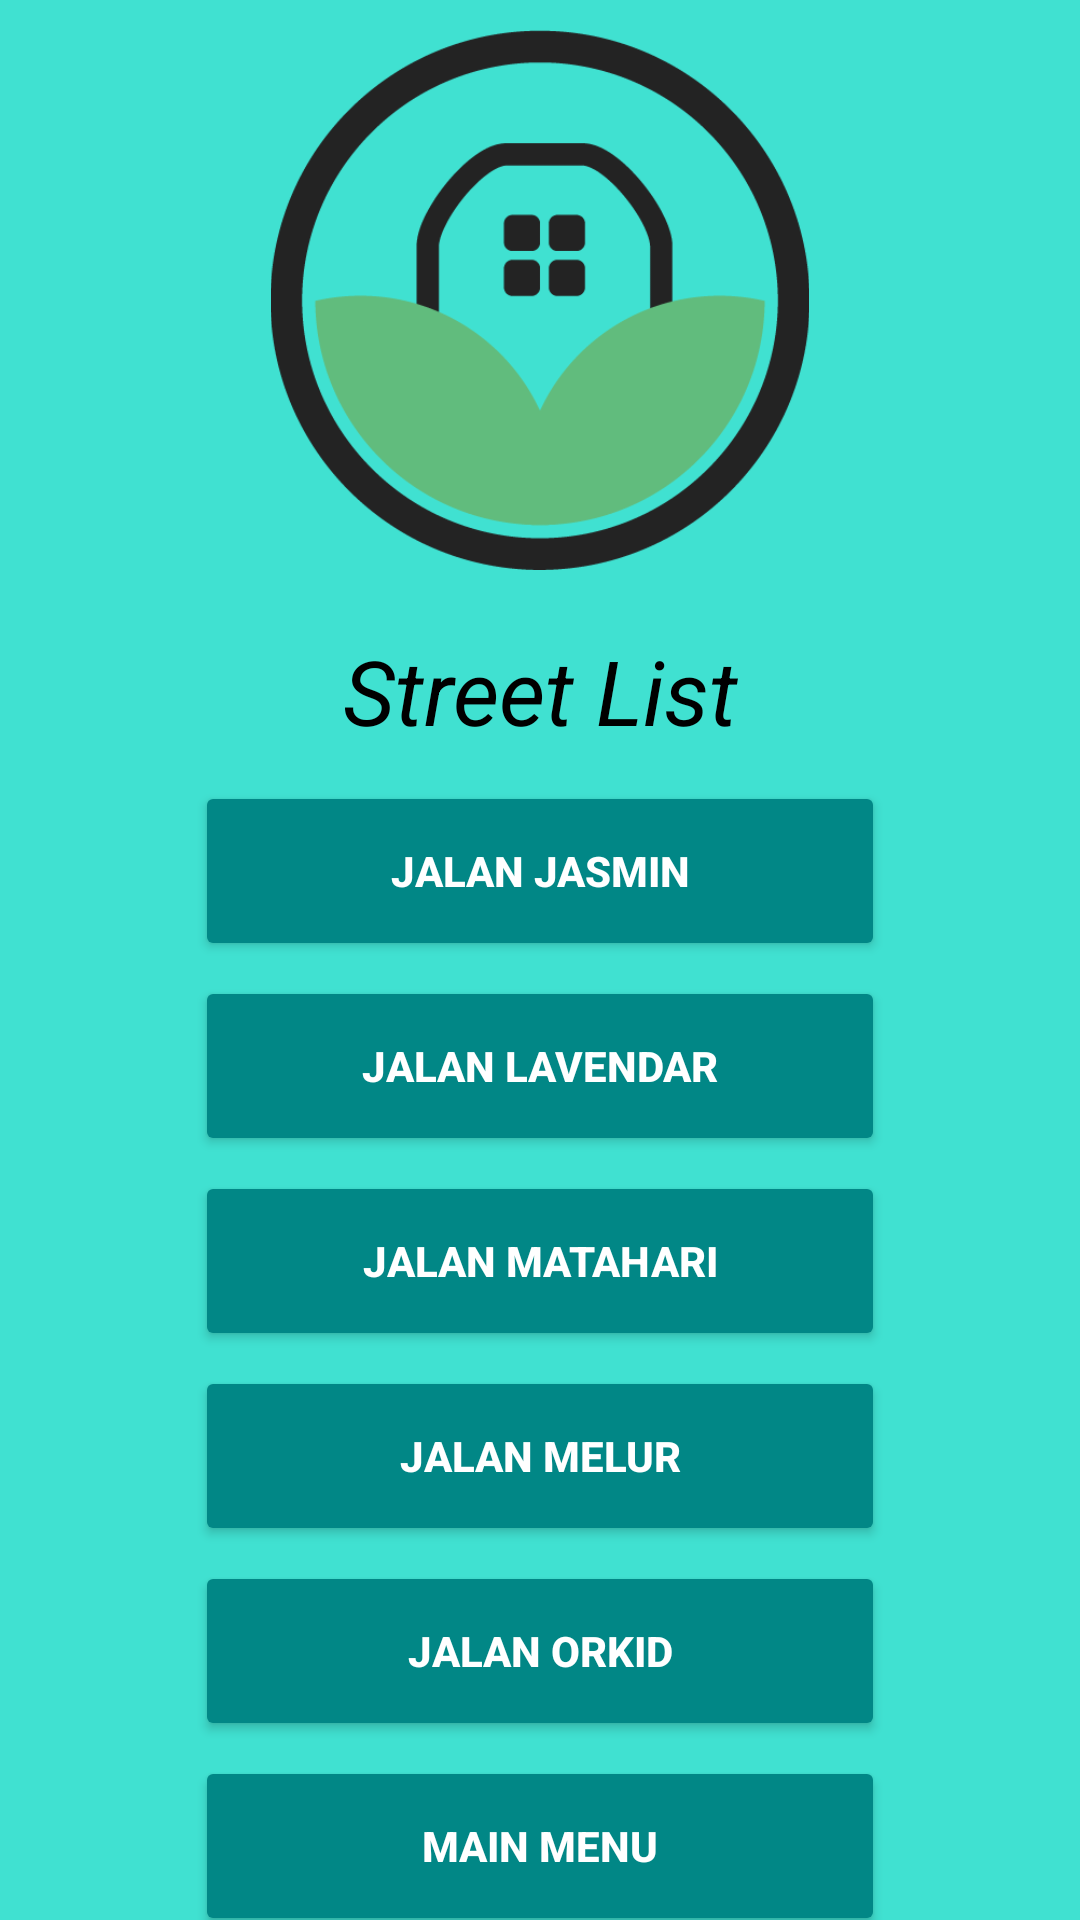

This screen was rendered from an Android layout file. Write that file and the resources it references.
<!-- AndroidManifest.xml: application theme Theme.ADASE -->
<!-- res/layout/activity_street_list.xml -->
<?xml version="1.0" encoding="utf-8"?>
<LinearLayout xmlns:android="http://schemas.android.com/apk/res/android"
    xmlns:app="http://schemas.android.com/apk/res-auto"
    xmlns:tools="http://schemas.android.com/tools"
    android:layout_width="match_parent"
    android:layout_height="match_parent"
    android:orientation="vertical"
    android:background="@color/mainColor"
    tools:context=".MenuCommittee">

    <ImageView
        android:id="@+id/imageView"
        android:layout_width="match_parent"
        android:layout_height="180dp"
        app:srcCompat="@drawable/logo"
        android:layout_marginTop="10dp"/>

    <TextView
        android:layout_width="wrap_content"
        android:layout_height="wrap_content"
        android:layout_gravity="center"
        android:text="Street List"
        android:layout_marginTop="20dp"
        android:textAlignment="center"
        android:textColor="@color/black"
        android:textStyle="italic"
        android:textSize="30dp"/>

    <Button
        android:id="@+id/btJalanJasmin"
        android:layout_width="230dp"
        android:layout_height="60dp"
        android:layout_gravity="center"
        android:layout_marginTop="10dp"
        android:backgroundTint="#FF018786"
        android:text="JAlan JAsmin"
        android:textColor="@color/white"
        android:textStyle="bold" />

    <Button
        android:id="@+id/btJalanLavendar"
        android:layout_width="230dp"
        android:layout_height="60dp"
        android:layout_gravity="center"
        android:layout_marginTop="5dp"
        android:backgroundTint="#FF018786"
        android:text="Jalan Lavendar"
        android:textColor="@color/white"
        android:textStyle="bold" />

    <Button
        android:id="@+id/btJalanMatahari"
        android:layout_width="230dp"
        android:layout_height="60dp"
        android:layout_gravity="center"
        android:layout_marginTop="5dp"
        android:backgroundTint="#FF018786"
        android:text="JAlan Matahari"
        android:textColor="@color/white"
        android:textStyle="bold" />

    <Button
        android:id="@+id/btJalanMelur"
        android:layout_width="230dp"
        android:layout_height="60dp"
        android:layout_gravity="center"
        android:layout_marginTop="5dp"
        android:backgroundTint="#FF018786"
        android:text="Jalan Melur"
        android:textColor="@color/white"
        android:textStyle="bold" />

    <Button
        android:id="@+id/btJalanOrkid"
        android:layout_width="230dp"
        android:layout_height="60dp"
        android:layout_gravity="center"
        android:layout_marginTop="5dp"
        android:backgroundTint="#FF018786"
        android:text="Jalan Orkid"
        android:textColor="@color/white"
        android:textStyle="bold" />

    <Button
        android:id="@+id/btMainMenu"
        android:layout_width="230dp"
        android:layout_height="60dp"
        android:layout_gravity="center"
        android:layout_marginTop="5dp"
        android:backgroundTint="#FF018786"
        android:text="Main Menu"
        android:textColor="@color/white"
        android:textStyle="bold" />

</LinearLayout>
<!-- resources referenced by this layout -->
<resources>
  <color name="black">#FF000000</color>
  <color name="mainColor">#40E1D1</color>
  <color name="white">#FFFFFFFF</color>
  <!-- drawable logo: png bitmap (drawable, 16960 bytes) -->
  <style name="Theme.ADASE" parent="Theme.MaterialComponents.DayNight.NoActionBar">
          
          <item name="colorPrimary">@color/black</item>
          <item name="colorPrimaryVariant">@color/black</item>
          <item name="colorOnPrimary">@color/white</item>
          
          <item name="colorSecondary">@color/white</item>
          <item name="colorSecondaryVariant">@color/white</item>
          <item name="colorOnSecondary">@color/black</item>
          
          <item name="android:statusBarColor" tools:targetApi="l">?attr/colorPrimaryVariant</item>
          
      </style>
</resources>
